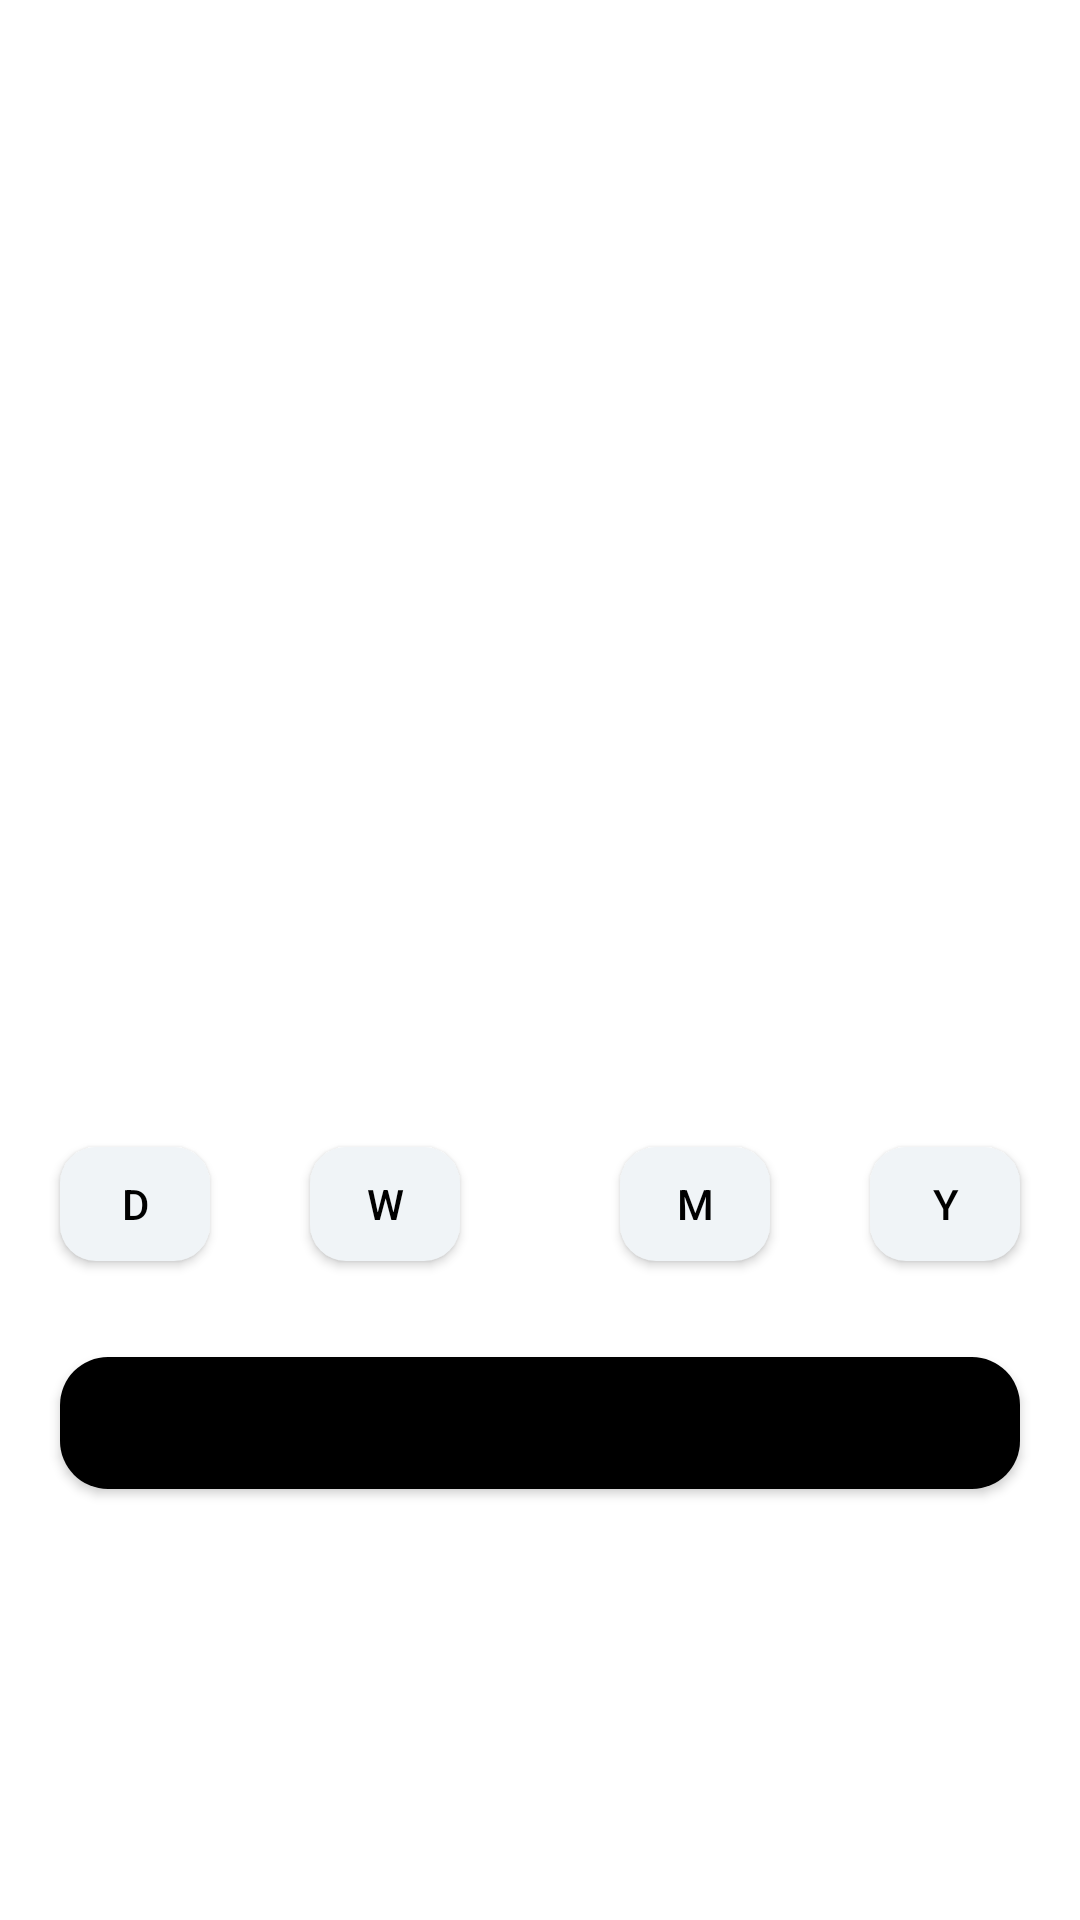

Produce the Android XML layout that renders to this screen, including the resource entries it uses.
<!-- AndroidManifest.xml: application theme Theme.StocksApp.CustomActionBar -->
<!-- res/layout/chart_fragment.xml -->
<androidx.core.widget.NestedScrollView xmlns:android="http://schemas.android.com/apk/res/android"
    xmlns:app="http://schemas.android.com/apk/res-auto"
    xmlns:tools="http://schemas.android.com/tools"
    android:layout_width="match_parent"
    android:layout_height="match_parent">

    <androidx.constraintlayout.widget.ConstraintLayout
        android:layout_width="match_parent"
        android:layout_height="match_parent">

        <TextView
            android:id="@+id/price"
            android:layout_width="wrap_content"
            android:layout_height="wrap_content"
            android:layout_gravity="center"
            android:textColor="@color/black"
            android:textSize="@dimen/chart_price_textSize"
            android:textStyle="bold"
            app:layout_constraintBottom_toTopOf="@+id/graph"
            app:layout_constraintEnd_toEndOf="parent"
            app:layout_constraintStart_toStartOf="parent"
            app:layout_constraintTop_toTopOf="parent"
            tools:text="$131.93" />

        <TextView
            android:id="@+id/change_stock"
            android:layout_width="wrap_content"
            android:layout_height="wrap_content"
            android:layout_gravity="center"
            android:textColor="@color/green"
            android:textSize="@dimen/chart_change_textSize"
            android:textStyle="bold"
            app:layout_constraintBottom_toTopOf="@+id/graph"
            app:layout_constraintEnd_toEndOf="parent"
            app:layout_constraintStart_toStartOf="parent"
            app:layout_constraintTop_toBottomOf="@+id/price"
            tools:text="+$0.12 (1.15%)" />

        <TextView
            android:id="@+id/no_data_textView"
            android:layout_width="wrap_content"
            android:layout_height="wrap_content"
            android:gravity="center"
            android:text="@string/there_is_no_data_to_display_the_graph"
            android:textColor="@color/black"
            android:textSize="@dimen/no_data_text_size"
            android:textStyle="bold"
            android:visibility="invisible"
            app:layout_constraintBottom_toBottomOf="@+id/graph"
            app:layout_constraintEnd_toEndOf="@+id/graph"
            app:layout_constraintStart_toStartOf="@+id/graph"
            app:layout_constraintTop_toTopOf="@+id/graph" />

        <com.jjoe64.graphview.GraphView
            android:id="@+id/graph"
            android:layout_width="match_parent"
            android:layout_height="@dimen/graph_height"
            android:layout_gravity="bottom"
            android:layout_marginStart="@dimen/margin_start_graph"
            android:layout_marginBottom="@dimen/margin_bottom_graph"
            android:visibility="invisible"
            app:layout_constraintBottom_toTopOf="@+id/day_btn"
            app:layout_constraintEnd_toEndOf="parent"
            app:layout_constraintStart_toStartOf="parent" />


        <com.google.android.material.button.MaterialButton
            android:id="@+id/day_btn"
            style="@style/CustomChoicePeriodButton"
            android:text="@string/d"
            app:layout_constraintBottom_toTopOf="@+id/buy_btn"
            app:layout_constraintStart_toStartOf="parent" />

        <com.google.android.material.button.MaterialButton
            android:id="@+id/week_btn"
            style="@style/CustomChoicePeriodButton"
            android:text="@string/w"
            app:layout_constraintBottom_toTopOf="@+id/buy_btn"
            app:layout_constraintEnd_toStartOf="@+id/month_btn"
            app:layout_constraintStart_toEndOf="@+id/day_btn" />

        <com.google.android.material.button.MaterialButton
            android:id="@+id/month_btn"
            style="@style/CustomChoicePeriodButton"
            android:text="@string/m"
            app:layout_constraintBottom_toTopOf="@+id/buy_btn"
            app:layout_constraintEnd_toStartOf="@id/year_btn"
            app:layout_constraintStart_toEndOf="@+id/week_btn" />

        <com.google.android.material.button.MaterialButton
            android:id="@+id/year_btn"
            style="@style/CustomChoicePeriodButton"
            android:text="@string/y"
            app:layout_constraintBottom_toTopOf="@+id/buy_btn"
            app:layout_constraintEnd_toEndOf="parent" />

        <com.google.android.material.button.MaterialButton
            android:id="@+id/buy_btn"
            style="@style/CustomBuyButton"
            android:layout_marginBottom="@dimen/margin_bottom_buy_btn"
            app:layout_constraintBottom_toBottomOf="parent"
            app:layout_constraintEnd_toEndOf="@id/graph"
            app:layout_constraintStart_toStartOf="@id/graph"
            tools:text="Buy" />

        <ProgressBar
            android:id="@+id/loading_bar"
            android:layout_width="wrap_content"
            android:layout_height="wrap_content"
            android:layout_gravity="center"
            android:indeterminateTint="@color/black"
            android:visibility="gone"
            app:layout_constraintBottom_toBottomOf="@+id/buy_btn"
            app:layout_constraintEnd_toEndOf="parent"
            app:layout_constraintStart_toStartOf="parent"
            app:layout_constraintTop_toTopOf="parent" />

        <com.google.android.material.button.MaterialButton
            android:id="@+id/retry_btn"
            android:layout_width="wrap_content"
            android:layout_height="wrap_content"
            android:layout_gravity="center"
            android:backgroundTint="@color/black"
            android:text="@string/retry"
            android:visibility="gone"
            app:layout_constraintBottom_toBottomOf="@+id/buy_btn"
            app:layout_constraintEnd_toEndOf="parent"
            app:layout_constraintStart_toStartOf="parent"
            app:layout_constraintTop_toTopOf="parent" />
    </androidx.constraintlayout.widget.ConstraintLayout>
</androidx.core.widget.NestedScrollView>
<!-- resources referenced by this layout -->
<resources>
  <color name="black">#FF000000</color>
  <color name="green">#24B25D</color>
  <dimen name="chart_change_textSize">16sp</dimen>
  <dimen name="chart_price_textSize">32sp</dimen>
  <dimen name="graph_height">260dp</dimen>
  <dimen name="margin_bottom_buy_btn">100dp</dimen>
  <dimen name="margin_bottom_graph">30dp</dimen>
  <dimen name="margin_start_graph">-10dp</dimen>
  <dimen name="no_data_text_size">32sp</dimen>
  <string name="d">D</string>
  <string name="m">M</string>
  <string name="retry">Retry</string>
  <string name="there_is_no_data_to_display_the_graph">There is no data to display the graph 😨</string>
  <string name="w">W</string>
  <string name="y">Y</string>
  <style name="CustomBuyButton" parent="Widget.MaterialComponents.Button">
          <item name="backgroundTint">@color/black</item>
          <item name="textAllCaps">false</item>
          <item name="android:layout_margin">20dp</item>
          <item name="cornerRadius">16dp</item>
          <item name="android:textSize">16sp</item>
          <item name="android:layout_width">match_parent</item>
          <item name="android:layout_height">56dp</item>
      </style>
  <style name="CustomChoicePeriodButton" parent="Widget.MaterialComponents.Button">
          <item name="android:layout_width">50dp</item>
          <item name="android:layout_height">50dp</item>
          <item name="android:layout_margin">20dp</item>
          <item name="backgroundTint">@color/card_background</item>
          <item name="cornerRadius">12dp</item>
          <item name="android:textColor">@color/black</item>
      </style>
  <style name="Theme.StocksApp.CustomActionBar" parent="Theme.MaterialComponents.Light.NoActionBar">
          <item name="colorPrimary">@color/white</item>
          <item name="colorPrimaryVariant">#B3000000</item>
          <item name="colorOnPrimary">@color/white</item>
          
          <item name="colorSecondary">@color/teal_200</item>
          <item name="colorSecondaryVariant">@color/teal_700</item>
          <item name="colorOnSecondary">@color/black</item>
          
          <item name="android:statusBarColor" tools:targetApi="l">?attr/colorPrimaryVariant</item>
          <item name="windowActionBar">false</item>
          <item name="windowNoTitle">true</item>
      </style>
  <color name="card_background">#F0F4F7</color>
  <color name="white">#FFFFFFFF</color>
  <color name="teal_200">#FF03DAC5</color>
  <color name="teal_700">#FF018786</color>
</resources>
